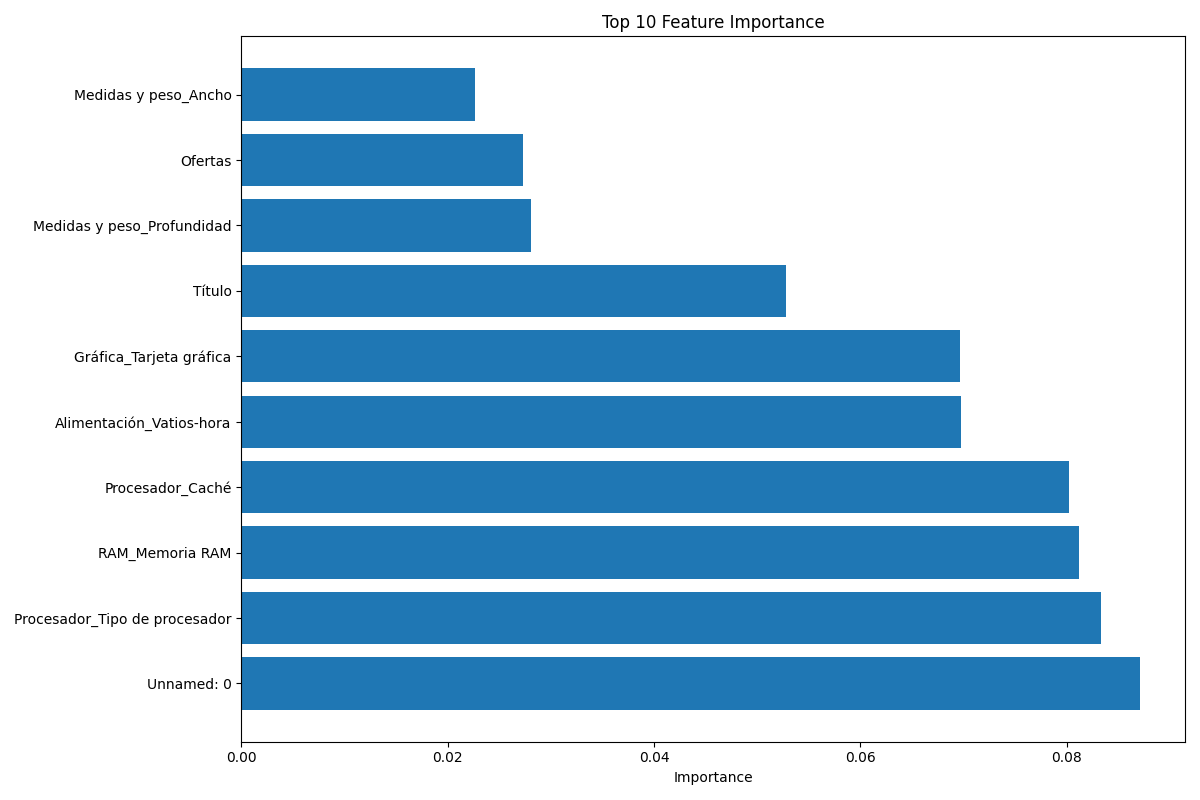

Data behind this chart, as committed beside it:
feature, importance
Unnamed: 0, 0.08713
Procesador_Tipo de procesador, 0.08332
RAM_Memoria RAM, 0.08122
Procesador_Caché, 0.08023
Alimentación_Vatios-hora, 0.06981
Gráfica_Tarjeta gráfica, 0.06971
Título, 0.05279
Medidas y peso_Profundidad, 0.02812
Ofertas, 0.02728
Medidas y peso_Ancho, 0.0226
Procesador_Frecuencia turbo máx., 0.02173
Pantalla_Resolución de pantalla, 0.01822
Disco duro_Capacidad de memoria SSD, 0.01791
Medidas y peso_Altura, 0.01788
Procesador_Procesador, 0.01765
Pantalla_Tamaño de la pantalla, 0.01497
Comunicaciones_Versión Bluetooth, 0.01444
Procesador_Frecuencia de reloj, 0.01426
Tipo de producto_Other, 0.009183
Otras características_Equipamiento_USB-C…, 0.007917
Otras características_Fecha de lanzamien…, 0.007597
Sistema operativo_Arquitectura bit_missi…, 0.006318
Medidas y peso_Peso, 0.005815
Gráfica_Tarjeta gráfica_missing, 0.004859
Sonido_Número de altavoces, 0.004641
Tipo de producto_Portátil multimedia, 0.004636
Procesador_Nombre en clave del procesado…, 0.004148
Disco duro_Tipo de disco duro_missing, 0.004125
Comunicaciones_Conectividad_Other, 0.004028
Gráfica_Fabricante de la tarjeta gráfica…, 0.003965
Comunicaciones_Estándar wifi_missing, 0.003935
Serie_ASUS Vivobook, 0.003924
Alimentación_Batería_Other, 0.003775
Serie_Other, 0.003762
Serie_Lenovo ThinkPad, 0.003629
Tipo de producto_Portátil gaming, 0.003622
Almacenamiento_Lector óptico_missing, 0.003605
Cámara_Función de la cámara_nan, 0.003592
Conectividad_Lector de tarjetas_Other, 0.003586
Comunicaciones_Estándar LAN_2,5-Gbit/s-E…, 0.003555
Comunicaciones_Conectividad_wifi, Blueto…, 0.003517
Otras características_Equipamiento_Other, 0.003451
Gráfica_Fabricante de la tarjeta gráfica…, 0.003301
Tipo de producto_Portátil profesional, 0.003272
Disco duro_Tipo de disco duro_Other, 0.003184
Gráfica_Fabricante de la tarjeta gráfica…, 0.003175
Sonido_Sistema de altavoces_Other, 0.003147
Serie_nan, 0.003115
Comunicaciones_Estándar LAN_missing, 0.003093
Medidas y peso_Color_Other, 0.003085
Procesador_Nombre en clave del procesado…, 0.003039
Otras características_Equipamiento_USB-C…, 0.002971
Procesador_Nombre en clave del procesado…, 0.00279
Disco duro_Tipo de disco duro_SSD, 0.002779
Otras características_Equipamiento_USB-C…, 0.002778
Procesador_Nombre en clave del procesado…, 0.002775
Disco duro_Tipo de disco duro_nan, 0.002697
Sonido_Sistema de altavoces_SonicMaster, 0.002679
Conectividad_Lector de tarjetas_4 en 1, 0.002612
Conectividad_Lector de tarjetas_integrad…, 0.002579
... 54 more rows
